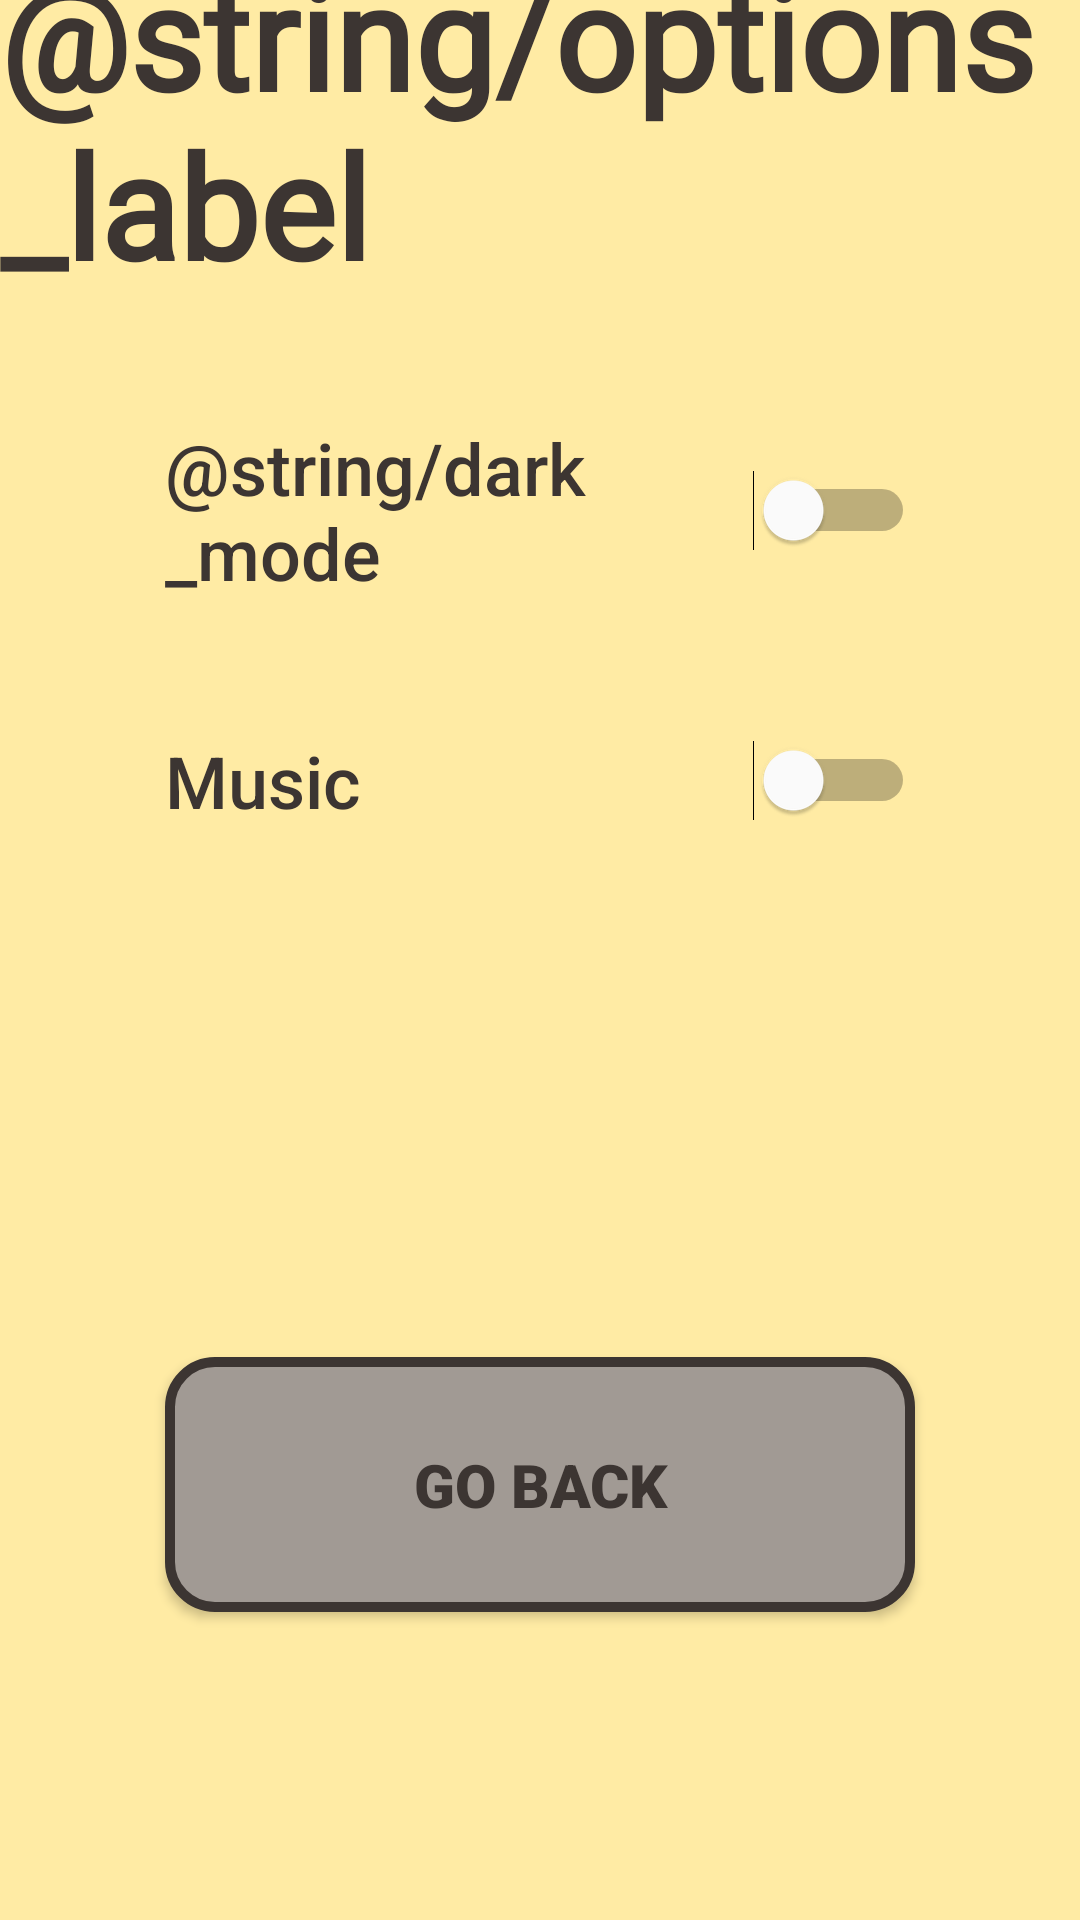

Layout XML and referenced resources for this Android screen:
<!-- AndroidManifest.xml: application theme Theme.DrinkOrDare -->
<!-- res/layout/fragment_options.xml -->
<?xml version="1.0" encoding="utf-8"?>
<androidx.constraintlayout.widget.ConstraintLayout xmlns:android="http://schemas.android.com/apk/res/android"
    xmlns:app="http://schemas.android.com/apk/res-auto"
    xmlns:tools="http://schemas.android.com/tools"
    android:id="@+id/frameLayout"
    android:layout_width="match_parent"
    android:layout_height="match_parent"
    android:theme="@style/Theme.DrinkOrDare"
    tools:context=".OptionsFragment"
    style="@style/BACKGROUND">

    



    <Button
        style="@style/BUTTON"
        android:background="@drawable/rounded_corner"
        android:id="@+id/goToMenu"
        android:layout_width="250dp"
        android:layout_height="85dp"
        android:layout_marginBottom="-350dp"
        android:fontFamily="sans-serif-black"
        android:text="Go Back"
        android:textSize="20sp"
        app:layout_constraintBottom_toBottomOf="parent"
        app:layout_constraintEnd_toEndOf="parent"
        app:layout_constraintStart_toStartOf="parent"
        app:layout_constraintTop_toTopOf="parent" />

    <TextView
        style="@style/TEXT"
        android:id="@+id/playersTitle"
        android:layout_width="wrap_content"
        android:layout_height="wrap_content"
        android:layout_marginTop="-540dp"
        android:fontFamily="@font/berkshire_swash"
        android:text="@string/options_label"
        android:textAppearance="@style/TextAppearance.AppCompat.Display1"
        android:textSize="48sp"
        android:textStyle="bold"
        android:visibility="visible"
        app:layout_constraintBottom_toBottomOf="parent"
        app:layout_constraintEnd_toEndOf="parent"
        app:layout_constraintStart_toStartOf="parent"
        app:layout_constraintTop_toTopOf="parent"
        app:layout_constraintVertical_bias="0.49" />

    <Switch
        style="@style/SWITCH"
        android:id="@+id/darkModeSwitch"
        android:layout_width="250dp"
        android:layout_height="85dp"
        android:layout_marginTop="-300dp"
        android:fontFamily="sans-serif-medium"
        android:text="@string/dark_mode"
        android:textSize="24sp"
        android:thumbTint="#FFFFFF"
        app:layout_constraintBottom_toBottomOf="parent"
        app:layout_constraintEnd_toEndOf="parent"
        app:layout_constraintStart_toStartOf="parent"
        app:layout_constraintTop_toTopOf="parent" />

    <Switch
        style="@style/SWITCH"
        android:id="@+id/musicSwitch"
        android:layout_width="250dp"
        android:layout_height="85dp"
        android:layout_marginTop="-120dp"
        android:fontFamily="sans-serif-medium"
        android:text="Music"
        android:textSize="24sp"
        android:thumbTint="#FFFFFF"
        app:layout_constraintBottom_toBottomOf="parent"
        app:layout_constraintEnd_toEndOf="parent"
        app:layout_constraintStart_toStartOf="parent"
        app:layout_constraintTop_toTopOf="parent" />

</androidx.constraintlayout.widget.ConstraintLayout>
<!-- resources referenced by this layout -->
<resources>
  <!-- drawable rounded_corner (drawable) -->
  <?xml version="1.0" encoding="utf-8"?>
  <shape xmlns:android="http://schemas.android.com/apk/res/android">
      <corners  android:radius="15dp"/>
      <solid android:color="#A19A94"></solid>
      <stroke android:width="10px" android:color="#3C3532"/>
  </shape>
  <style name="BACKGROUND">
          <item name="android:background">#FFEBA4</item>
      </style>
  <style name="BUTTON">
          <item name="android:background">#A19A94</item>
          <item name="android:textColor">#3C3532</item>
      </style>
  <style name="SWITCH">
          <item name="android:textColor">#3C3532</item>
      </style>
  <style name="TEXT">
          <item name="android:textColor">#3C3532</item>
      </style>
  <style name="Theme.DrinkOrDare" parent="Theme.MaterialComponents.DayNight.DarkActionBar">
          
          <item name="colorPrimary">#A19A94</item>
         <item name="colorPrimaryVariant">@color/purple_700</item>
         <item name="colorOnPrimary">@color/white</item>
         
          <item name="colorSecondary">#A19A94</item>
          <item name="colorSecondaryVariant">@color/teal_700</item>
          <item name="colorOnSecondary">#3C3532</item>
          
          <item name="android:statusBarColor">#8071A2</item>
          
          <item name="android:textColor">#3C3532</item>
      </style>
  <color name="purple_700">#FF3700B3</color>
  <color name="white">#FFFFFFFF</color>
  <color name="teal_700">#FF018786</color>
</resources>
